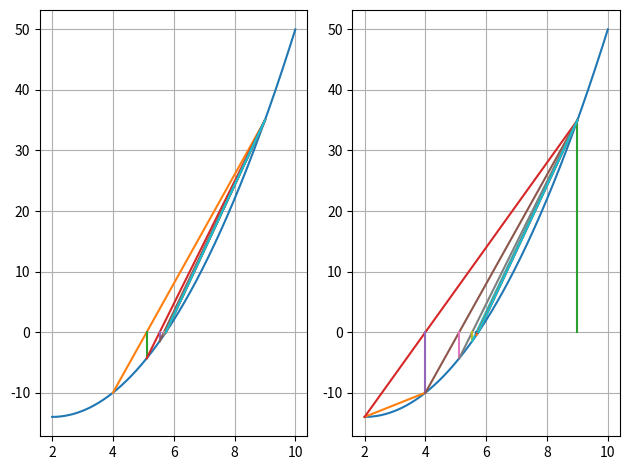

Write Python code to recreate this figure.
# importing matplotlib module  
from matplotlib import pyplot as plt
import numpy


def f(x):
	return float(x)*x - 4*x - 10;


# x^2 - 4x - 10 = 0 = y = root

'''
plt.grid(True, which="both")
plt.axhline(y=0, color='k')
plt.axvline(x=0, color='k')
'''

plt.subplot(1, 2, 1)
x = numpy.linspace(2, 10, num=1000)
y = x * x - 4*x - 10
plt.plot(x, y)

n=10
x0 = 4
x1 = 9
# x2 = x1 - (f(x1) * ((x1-x0) / (f(x1) - f(x0))) )

print("--------USING FALSE POSITION METHOD-----------")
print("\n%-20s %-20s %-20s %-20s %-20s %-20s\n" % ("iter","x0","x1","x2","f(x2)","error"))

for i in range(1,n+1):
	x2 = x0 - (f(x0) * ( (x1-x0) / (f(x1)-f(x0))))
	f_x2 = f(x2)
	error = abs((x2-x1)/x2)

	var_1 = numpy.linspace(x0, x1, num=2)
	var_2 = numpy.linspace(f(x0), f(x1), num=2)
	plt.plot(var_1, var_2)

	var_1 = numpy.linspace(x2, x2, num=2)
	var_2 = numpy.linspace(0, f(x2), num=2)
	plt.plot(var_1, var_2)

	print("%-20.8g %-20.8g %-20.8g %-20.8g %-20.8g %-20.8g\n" % (i, x0, x1, x2, f_x2, error))

	if f_x2*f(x1) < 0:
		x0 = x2
	else:
		x1 = x2

plt.grid(True)

x0 = 4
x1 = 2

plt.subplot(1, 2, 2)
x = numpy.linspace(2, 10, num=1000)
y = x * x - 4*x - 10
plt.plot(x, y)

print("\n\n\n\n\n--------USING SECANT METHOD-----------")

print("\n%-20s %-20s %-20s %-20s %-20s %-20s\n" % ("iter","x0","x1","x2","f(x2)","error"))

for i in range(1,n+1):
	x2 = x1 - ( (f(x1) * (x1-x0)) / ( f(x1) - f(x0) ) )
	f_x2 = f(x2)
	error = abs((x2-x1)/x2)

	var_1 = numpy.linspace(x0, x1, num=2)
	var_2 = numpy.linspace(f(x0), f(x1), num=2)
	plt.plot(var_1, var_2)

	var_1 = numpy.linspace(x2, x2, num=2)
	var_2 = numpy.linspace(0, f(x2), num=2)
	plt.plot(var_1, var_2)

	print("%-20.8g %-20.8g %-20.8g %-20.8g %-20.8g %-20.8g\n" % (i, x0, x1, x2, f_x2, error))

	if f_x2*f(x1) < 0:
		x0 = x2
	else:
		x1 = x2

plt.grid(True)
plt.tight_layout()
plt.show()